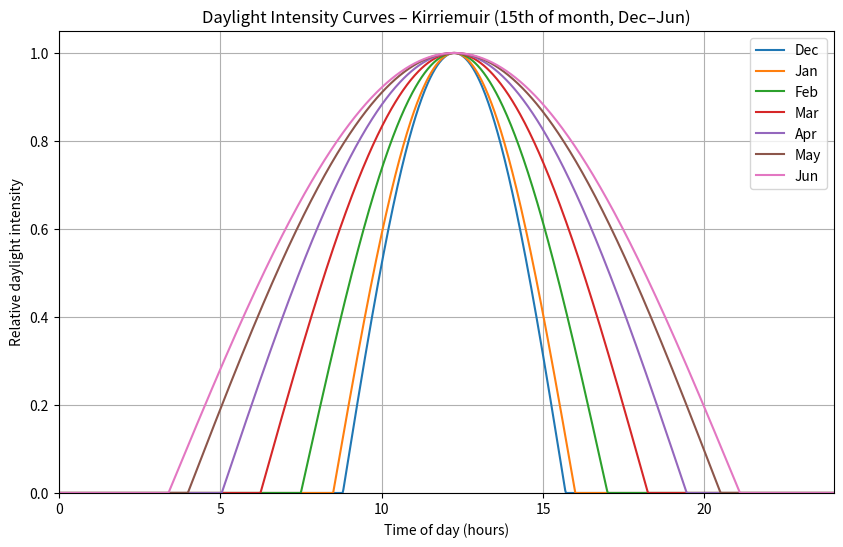

Source code (Python):
import numpy as np
import matplotlib.pyplot as plt

# Months and approximate day lengths (hours) for the 15th of each month
months = ["Dec", "Jan", "Feb", "Mar", "Apr", "May", "Jun"]
day_lengths = [6.9, 7.5, 9.5, 12.0, 14.4, 16.5, 17.7]

# Approximate solar noon (Kirriemuir ~12:15 local time)
solar_noon = 12.25

# Time axis across the day
t = np.linspace(0, 24, 1000)

plt.figure(figsize=(10,6))

for month, dl in zip(months, day_lengths):
    sunrise = solar_noon - dl/2
    sunset = solar_noon + dl/2

    intensity = np.zeros_like(t)
    mask = (t >= sunrise) & (t <= sunset)

    # Smooth daylight curve
    intensity[mask] = np.sin(np.pi * (t[mask] - sunrise) / dl)

    plt.plot(t, intensity, label=month)

plt.xlabel("Time of day (hours)")
plt.ylabel("Relative daylight intensity")
plt.title("Daylight Intensity Curves – Kirriemuir (15th of month, Dec–Jun)")
plt.xlim(0, 24)
plt.ylim(0, 1.05)

plt.legend()
plt.grid(True)

plt.show()
